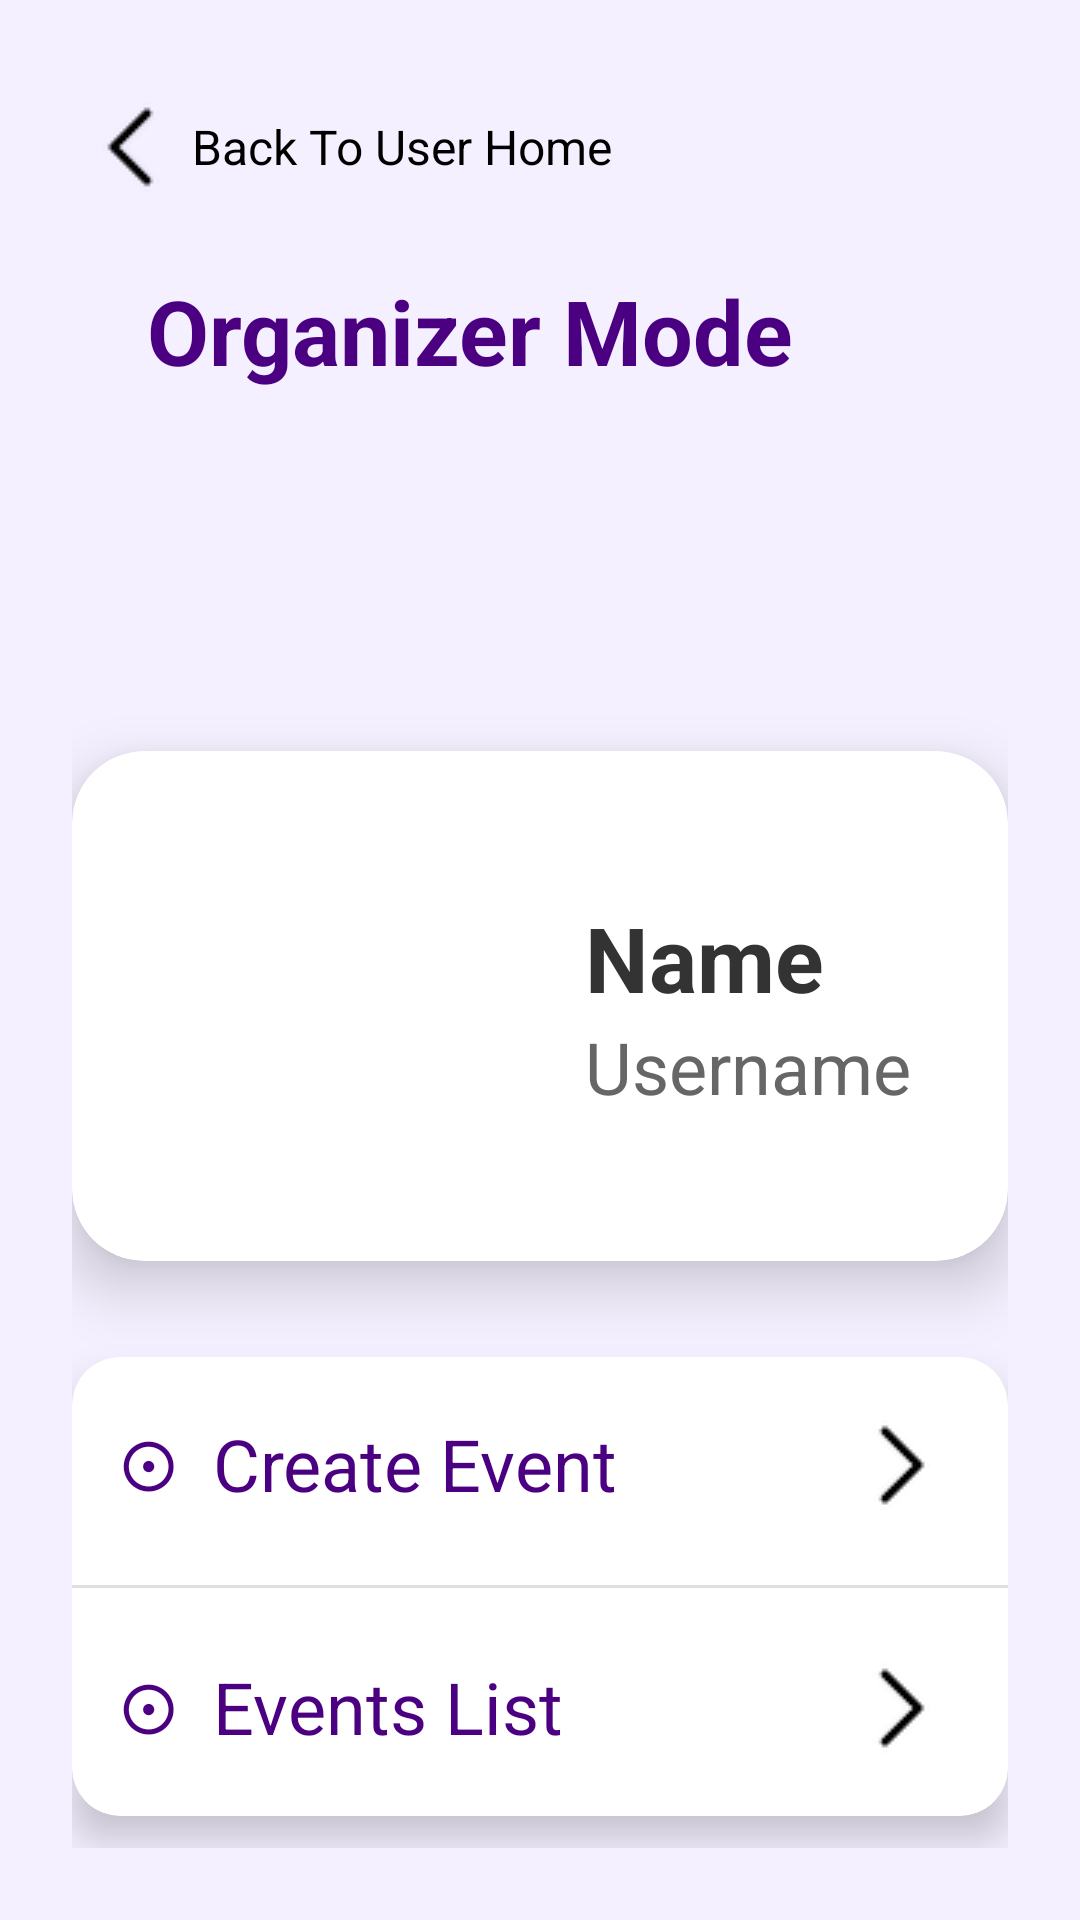

Layout XML and referenced resources for this Android screen:
<!-- AndroidManifest.xml: application theme Theme.Edgerslottery -->
<!-- res/layout/activity_organizer_home.xml -->
<?xml version="1.0" encoding="utf-8"?>
<LinearLayout xmlns:android="http://schemas.android.com/apk/res/android"
    xmlns:app="http://schemas.android.com/apk/res-auto"
    android:layout_width="match_parent"
    android:layout_height="match_parent"
    android:orientation="vertical"
    android:padding="24dp"
    android:fitsSystemWindows="true"
    android:background="#F5F0FF">

    

    
    <LinearLayout
        android:id="@+id/linearLayout4"
        android:layout_width="match_parent"
        android:layout_height="50dp"
        android:orientation="vertical"
        app:layout_constraintEnd_toEndOf="parent"
        app:layout_constraintStart_toStartOf="parent"
        app:layout_constraintTop_toTopOf="parent">

        <LinearLayout
            android:id="@+id/backToUserHome"
            android:layout_width="wrap_content"
            android:layout_height="match_parent"
            android:orientation="horizontal"
            android:gravity="center_vertical">

            <ImageButton
                android:id="@+id/backButton"
                android:layout_width="40dp"
                android:layout_height="40dp"
                android:backgroundTint="#F5F0FF"
                android:contentDescription="@string/backButton"
                app:srcCompat="@drawable/left_arrow_small" />

            <TextView
                android:layout_width="wrap_content"
                android:layout_height="wrap_content"
                android:text="Back To User Home"
                android:textColor="@color/black"
                android:textSize="16sp" />

        </LinearLayout>

    </LinearLayout>

    <TextView
        android:layout_width="wrap_content"
        android:layout_height="wrap_content"
        android:layout_marginTop="16dp"
        android:paddingLeft="25dp"
        android:text="Organizer Mode"
        android:textColor="#4B0082"
        android:textSize="30sp"
        android:textStyle="bold" />

    <androidx.cardview.widget.CardView
        android:layout_width="wrap_content"
        android:layout_height="wrap_content"
        android:layout_gravity="center_horizontal"
        android:layout_marginTop="120dp"
        app:cardCornerRadius="24dp"
        app:cardElevation="12dp"
        android:padding="16dp"
        android:backgroundTint="#FFFFFF">

        <LinearLayout
            android:layout_width="wrap_content"
            android:layout_height="wrap_content"
            android:orientation="horizontal"
            android:gravity="center_vertical"
            android:padding="15dp">

            <ImageView
                android:id="@+id/profileImage"
                android:layout_width="140dp"
                android:layout_height="140dp"
                android:src="@drawable/default_avatar"
                android:scaleType="centerCrop"
                android:padding="4dp"/>

            <LinearLayout
                android:layout_width="wrap_content"
                android:layout_height="wrap_content"
                android:orientation="vertical"
                android:layout_marginStart="16dp">

                <TextView
                    android:id="@+id/tvName"
                    android:layout_width="180dp"
                    android:layout_height="wrap_content"
                    android:text="Name"
                    android:textSize="30sp"
                    android:textStyle="bold"
                    android:textColor="#333333"/>

                <TextView
                    android:id="@+id/tvUsername"
                    android:layout_width="180dp"
                    android:layout_height="wrap_content"
                    android:text="Username"
                    android:textSize="24sp"
                    android:textColor="#666666"/>
            </LinearLayout>
        </LinearLayout>
    </androidx.cardview.widget.CardView>

    
    <androidx.cardview.widget.CardView
        android:layout_width="match_parent"
        android:layout_height="wrap_content"
        android:layout_marginTop="32dp"
        app:cardCornerRadius="16dp"
        app:cardElevation="8dp"
        android:backgroundTint="#FFFFFF"
        android:padding="8dp">

        <LinearLayout
            android:layout_width="wrap_content"
            android:layout_height="wrap_content"
            android:orientation="vertical">

            <TextView
                android:id="@+id/btnCreateEvent"
                android:layout_width="match_parent"
                android:layout_height="wrap_content"
                android:text="⊙  Create Event"
                android:textSize="24sp"
                android:padding="16dp"
                android:drawableEnd="@drawable/right_arrow_small"
                android:background="?attr/selectableItemBackground"
                android:textColor="#4B0082"
                android:layout_marginBottom="4dp"
                android:gravity="center_vertical"/>

            <View
                android:layout_width="match_parent"
                android:layout_height="1dp"
                android:background="#E0E0E0"/>

            <TextView
                android:id="@+id/btnEventsList"
                android:layout_width="match_parent"
                android:layout_height="wrap_content"
                android:text="⊙  Events List"
                android:textSize="24sp"
                android:padding="16dp"
                android:drawableEnd="@drawable/right_arrow_small"
                android:background="?attr/selectableItemBackground"
                android:textColor="#4B0082"
                android:layout_marginTop="4dp"
                android:gravity="center_vertical"/>
        </LinearLayout>
    </androidx.cardview.widget.CardView>

</LinearLayout>
<!-- resources referenced by this layout -->
<resources>
  <color name="black">#FF000000</color>
  <!-- drawable left_arrow_small: png bitmap (drawable, 4041 bytes) -->
  <!-- drawable right_arrow_small: png bitmap (drawable, 4014 bytes) -->
  <string name="backButton">Back</string>
  <style name="Theme.Edgerslottery" parent="Theme.MaterialComponents.DayNight.NoActionBar">
          
          <item name="colorPrimary">@color/purple_500</item>
          <item name="colorPrimaryVariant">@color/purple_700</item>
          <item name="colorOnPrimary">@color/white</item>
          
          <item name="colorSecondary">@color/teal_200</item>
          <item name="colorSecondaryVariant">@color/teal_700</item>
          <item name="colorOnSecondary">@color/black</item>
          
          <item name="android:statusBarColor">?attr/colorPrimaryVariant</item>
          
      </style>
  <color name="purple_500">#FF6200EE</color>
  <color name="purple_700">#FF3700B3</color>
  <color name="white">#FFFFFFFF</color>
  <color name="teal_200">#FF03DAC5</color>
  <color name="teal_700">#FF018786</color>
</resources>
